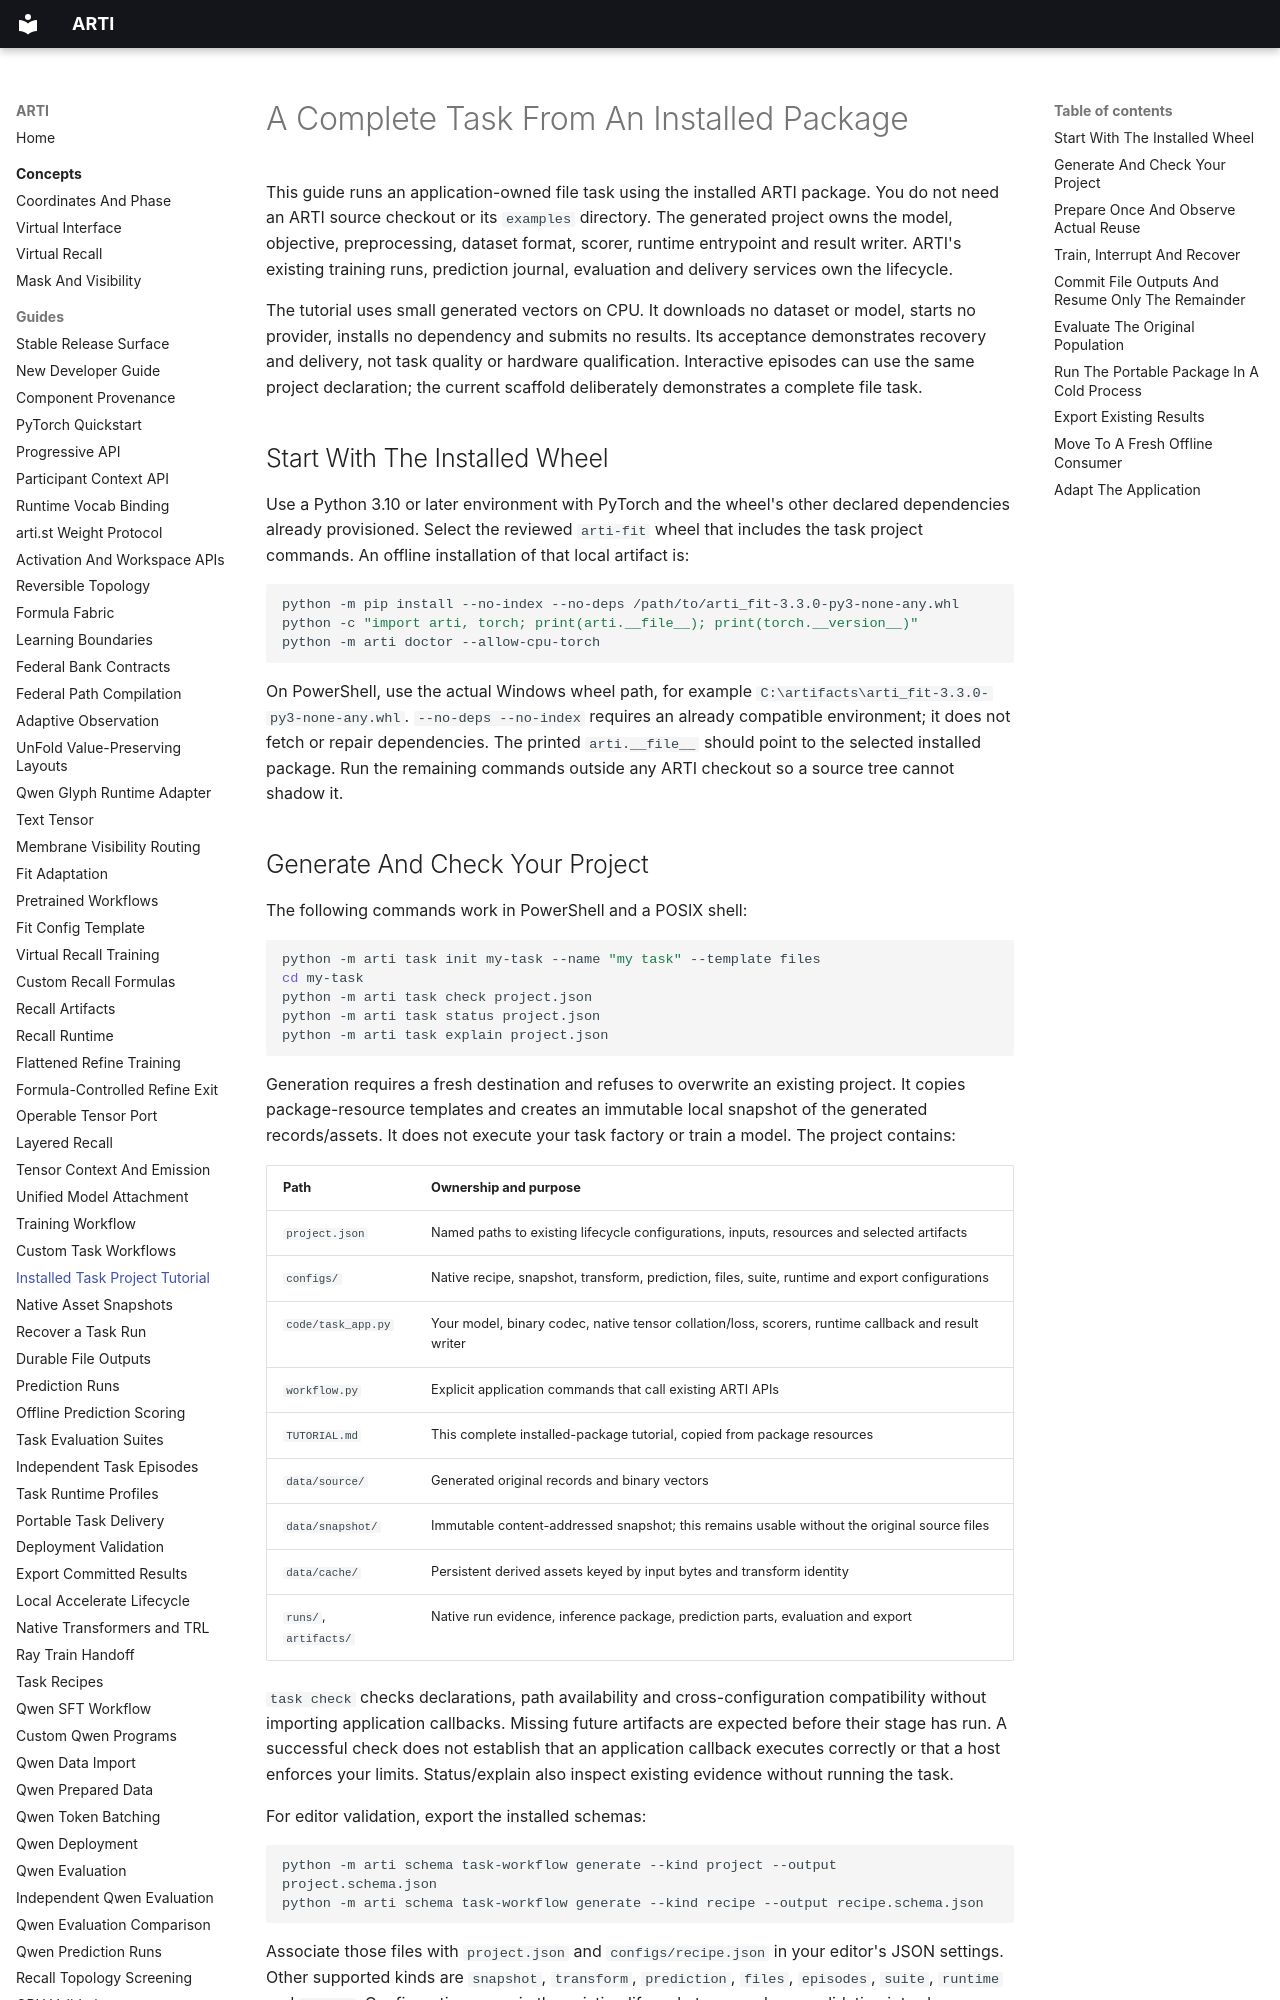

repository: ragnarok-io/ARTI · page: guides/installed-task-workflow/index.html · generator: mkdocs

# A Complete Task From An Installed Package

This guide runs an application-owned file task using the installed ARTI package.
You do not need an ARTI source checkout or its `examples` directory. The generated
project owns the model, objective, preprocessing, dataset format, scorer, runtime
entrypoint and result writer. ARTI's existing training runs, prediction journal,
evaluation and delivery services own the lifecycle.

The tutorial uses small generated vectors on CPU. It downloads no dataset or
model, starts no provider, installs no dependency and submits no results. Its
acceptance demonstrates recovery and delivery, not task quality or hardware
qualification. Interactive episodes can use the same project declaration; the
current scaffold deliberately demonstrates a complete file task.

## Start With The Installed Wheel

Use a Python 3.10 or later environment with PyTorch and the wheel's other declared
dependencies already provisioned. Select the reviewed `arti-fit` wheel that
includes the task project commands. An offline installation of that local
artifact is:

```sh
python -m pip install --no-index --no-deps /path/to/arti_fit-3.3.0-py3-none-any.whl
python -c "import arti, torch; print(arti.__file__); print(torch.__version__)"
python -m arti doctor --allow-cpu-torch
```

On PowerShell, use the actual Windows wheel path, for example
`C:\artifacts\arti_fit-3.3.0-py3-none-any.whl`. `--no-deps --no-index` requires an
already compatible environment; it does not fetch or repair dependencies. The
printed `arti.__file__` should point to the selected installed package. Run the
remaining commands outside any ARTI checkout so a source tree cannot shadow it.
